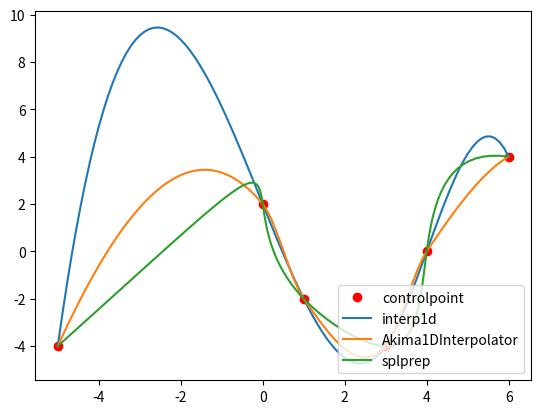

Here is the Python script that generated this plot:
from scipy import interpolate
import numpy as np
from matplotlib import pyplot as plt

# サンプルデータ作成
# x = np.linspace(0, 10, 11)
# xx = np.linspace(0, 10, 51)
# y = np.sin(x)
# yy = np.sin(xx)
# print('t', x)
# print('x', x)
# print('y', y)
# print('yy', yy)

# plt.figure(figsize=(12, 9))
# plt.plot(x, y, "o", label="x")
# # plt.figure(figsize=(12, 9))
# # plt.plot(x, yy, "o", label="x")
# plt.legend()
# plt.show()


def spline_interp(x, y, point):
    f = interpolate.interp1d(x, y,kind="cubic")
    X = np.linspace(x[0],x[-1],num=point,endpoint=True)
    Y = f(X)
    return X,Y

def spline_akama(x,y,point):
    f = interpolate.Akima1DInterpolator(x, y)
    X = np.linspace(x[0],x[-1],num=point,endpoint=True)
    Y = f(X)
    return X,Y

def spline_splprep(x,y,point,deg):
    tck,u = interpolate.splprep([x,y],k=deg,s=0)
    u = np.linspace(0,1,num=point,endpoint=True)
    spline = interpolate.splev(u,tck)
    return spline[0],spline[1]


x = [-5, 0, 1, 3, 4, 6]
y = [-4, 2, -2, -4, 0, 4]

a1, b1 = spline_interp(x, y, 100)
a2, b2 = spline_akama(x, y, 100)
a3, b3 = spline_splprep(x, y, 100, 3)


plt.plot(x, y, 'ro', label="controlpoint")
plt.plot(a1, b1, label="interp1d")
plt.plot(a2, b2, label="Akima1DInterpolator")
plt.plot(a3, b3, label="splprep")
plt.legend(loc='lower right')

plt.show()
